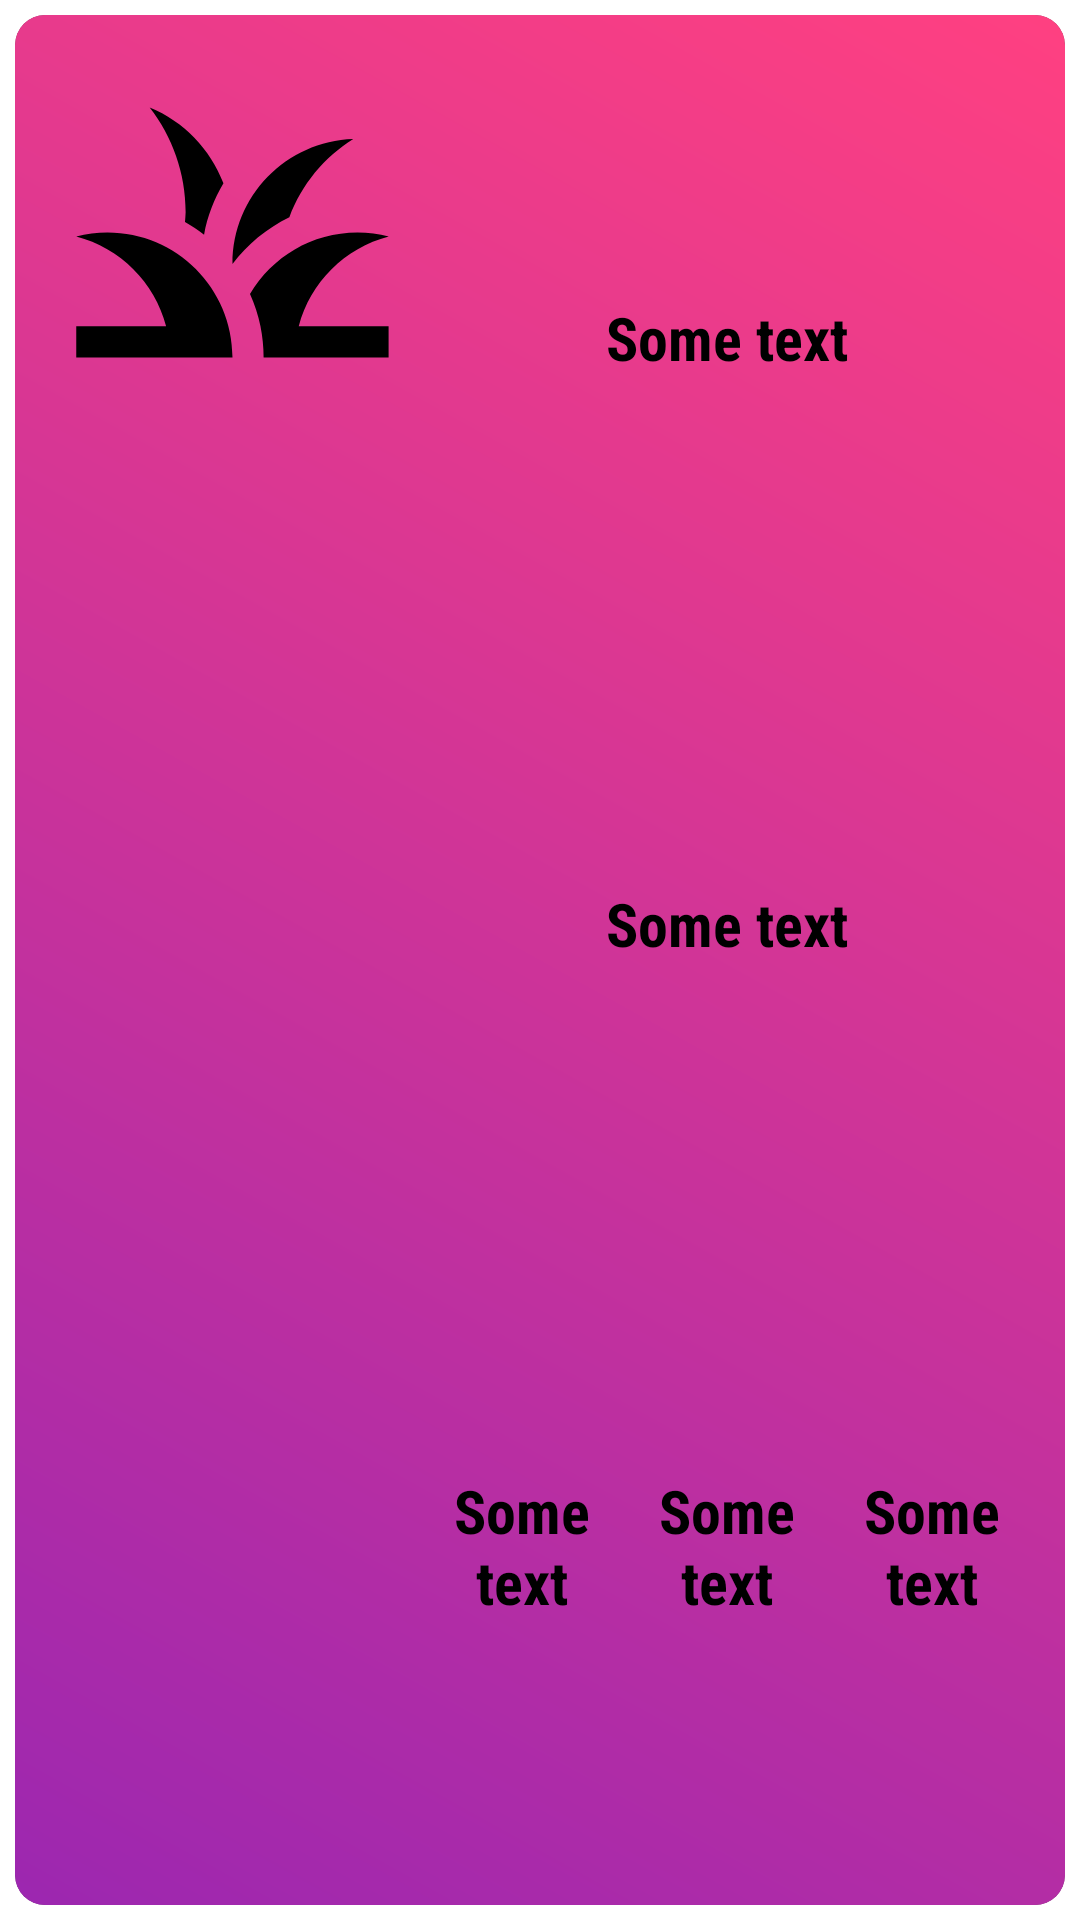

The Android layout XML behind this screen, and the referenced resources:
<!-- AndroidManifest.xml: application theme Theme.CalorieGuide -->
<!-- res/layout/food_item_v2.xml -->
<?xml version="1.0" encoding="utf-8"?>
<androidx.constraintlayout.widget.ConstraintLayout
    xmlns:android="http://schemas.android.com/apk/res/android"
    android:layout_width="match_parent"
    android:layout_height="wrap_content"
    xmlns:app="http://schemas.android.com/apk/res-auto"
    android:padding="5dp">

    <androidx.cardview.widget.CardView
        android:layout_width="match_parent"
        android:layout_height="match_parent"
        app:cardCornerRadius="10dp">

        <LinearLayout
            android:layout_width="match_parent"
            android:layout_height="match_parent"
            android:orientation="horizontal"
            android:padding="10dp"
            android:background="@drawable/card_background">

            <ImageView
                android:id="@+id/imageView"
                style="@style/PictureStyle">
            </ImageView>

            <LinearLayout
                android:layout_width="match_parent"
                android:layout_height="match_parent"
                android:orientation="vertical"
                android:layout_gravity="center">

                <TextView
                    android:id="@+id/tvName"
                    style="@style/TextHeaderStyle"
                    android:layout_weight="1"
                    android:gravity="center"
                    android:fontFamily="sans-serif-condensed">
                </TextView>

                <TextView
                    android:id="@+id/tv_calories"
                    style="@style/TextHeaderStyle"
                    android:layout_height="wrap_content"
                    android:layout_weight="1"
                    android:gravity="center"
                    android:fontFamily="sans-serif-condensed">
                </TextView>

                <LinearLayout
                    android:layout_width="match_parent"
                    android:layout_height="wrap_content"
                    android:layout_weight="1"
                    android:orientation="horizontal"
                    android:gravity="center">

                    <TextView
                        android:id="@+id/tv_proteins"
                        style="@style/TextHeaderStyle"
                        android:gravity="center"
                        android:layout_weight="1"
                        android:fontFamily="sans-serif-condensed">
                    </TextView>

                    <TextView
                        android:id="@+id/tv_carbohydrates"
                        style="@style/TextHeaderStyle"
                        android:gravity="center"
                        android:layout_weight="1"
                        android:fontFamily="sans-serif-condensed">
                    </TextView>

                    <TextView
                        android:id="@+id/tv_fats"
                        style="@style/TextHeaderStyle"
                        android:gravity="center"
                        android:layout_weight="1"
                        android:fontFamily="sans-serif-condensed">
                    </TextView>
                </LinearLayout>

            </LinearLayout>

        </LinearLayout>

    </androidx.cardview.widget.CardView>

</androidx.constraintlayout.widget.ConstraintLayout>
<!-- resources referenced by this layout -->
<resources>
  <!-- drawable card_background (drawable) -->
  <?xml version="1.0" encoding="utf-8"?>
  <shape xmlns:android="http://schemas.android.com/apk/res/android"
      android:shape="rectangle">
      <gradient
          android:angle="45"
          android:endColor="#FF4081"
          android:startColor="#9C27B0"
          android:type="linear" />
  </shape>
  <style name="PictureStyle">
          <item name="android:layout_width">@dimen/picture_width</item>
          <item name="android:layout_height">@dimen/picture_height</item>
          <item name="android:src">@drawable/grass_icon</item>
      </style>
  <style name="TextHeaderStyle">
          <item name="android:layout_width">match_parent</item>
          <item name="android:layout_height">wrap_content</item>
          <item name="android:gravity">center</item>
          <item name="android:textSize">@dimen/text_header_size</item>
          <item name="android:textStyle">bold</item>
          <item name="android:textColor">@color/text_color</item>
          <item name="android:text">Some text</item>
      </style>
  <dimen name="picture_width">125dp</dimen>
  <dimen name="picture_height">125dp</dimen>
  <!-- drawable grass_icon (drawable) -->
  <vector xmlns:android="http://schemas.android.com/apk/res/android" android:height="24dp" android:tint="#000000" android:viewportHeight="24" android:viewportWidth="24" android:width="24dp">
        
      <path android:fillColor="@android:color/white" android:pathData="M12,20H2v-2h5.75l0,0C7.02,15.19 4.81,12.99 2,12.26C2.64,12.1 3.31,12 4,12C8.42,12 12,15.58 12,20zM22,12.26C21.36,12.1 20.69,12 20,12c-2.93,0 -5.48,1.58 -6.88,3.93c0.29,0.66 0.53,1.35 0.67,2.07c0.13,0.65 0.2,1.32 0.2,2h2h6v-2h-5.75C16.98,15.19 19.19,12.99 22,12.26zM15.64,11.02c0.78,-2.09 2.23,-3.84 4.09,-5C15.44,6.16 12,9.67 12,14c0,0.01 0,0.02 0,0.02C12.95,12.75 14.2,11.72 15.64,11.02zM11.42,8.85C10.58,6.66 8.88,4.89 6.7,4C8.14,5.86 9,8.18 9,10.71c0,0.21 -0.03,0.41 -0.04,0.61c0.43,0.24 0.83,0.52 1.22,0.82C10.39,10.96 10.83,9.85 11.42,8.85z"/>
      
  </vector>
  <dimen name="text_header_size">20sp</dimen>
  <color name="text_color">#FF000000</color>
</resources>
